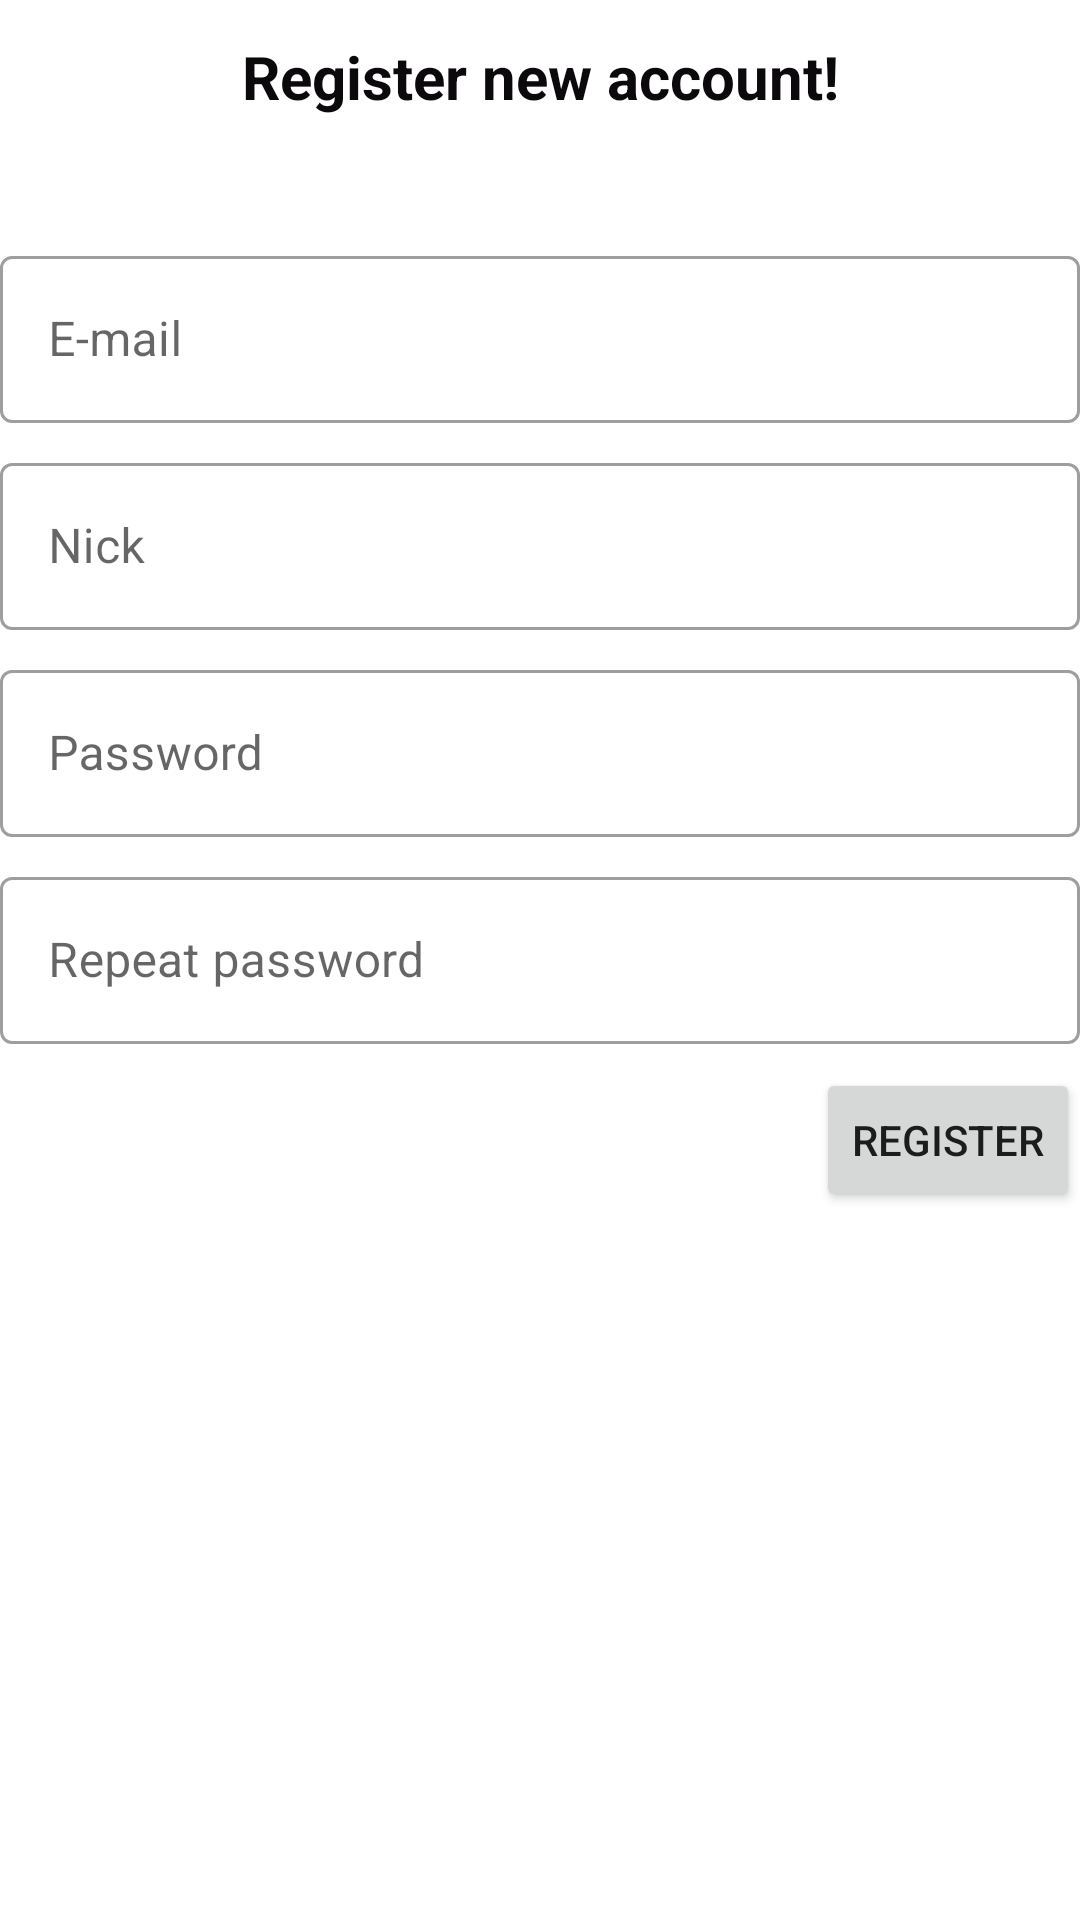

Reconstruct the res/layout file that produces this screen, plus the resources it refers to.
<!-- AndroidManifest.xml: application theme Theme.Puns -->
<!-- res/layout/fragment_register.xml -->
<?xml version="1.0" encoding="utf-8"?>
<layout xmlns:android="http://schemas.android.com/apk/res/android"
    xmlns:app="http://schemas.android.com/apk/res-auto"
    xmlns:tools="http://schemas.android.com/tools">

    <androidx.constraintlayout.widget.ConstraintLayout
        android:layout_width="match_parent"
        android:layout_height="match_parent"
        android:layout_margin="50dp"
        tools:context=".presentation.fragment.EntryFragment">

        <TextView
            android:layout_width="wrap_content"
            android:layout_height="wrap_content"
            android:layout_marginTop="12dp"
            android:autoSizeTextType="uniform"
            android:text="@string/register_"
            android:textColor="@color/rich_dark"
            android:textSize="20dp"
            android:textStyle="bold"
            app:layout_constraintEnd_toEndOf="parent"
            app:layout_constraintStart_toStartOf="parent"
            app:layout_constraintTop_toTopOf="parent" />

        <com.google.android.material.textfield.TextInputLayout
            android:id="@+id/email_input"
            style="@style/Widget.MaterialComponents.TextInputLayout.OutlinedBox"
            android:layout_width="match_parent"
            android:layout_height="wrap_content"
            android:layout_marginTop="80dp"
            android:hint="@string/email"
            app:layout_constraintEnd_toEndOf="parent"
            app:layout_constraintStart_toStartOf="parent"
            app:layout_constraintTop_toTopOf="parent">

            <com.google.android.material.textfield.TextInputEditText
                android:id="@+id/email_et"
                android:layout_width="match_parent"
                android:layout_height="wrap_content"
                android:inputType="textEmailAddress" />

        </com.google.android.material.textfield.TextInputLayout>

        <com.google.android.material.textfield.TextInputLayout
            android:id="@+id/nickname_input"
            style="@style/Widget.MaterialComponents.TextInputLayout.OutlinedBox"
            android:layout_width="match_parent"
            android:layout_height="wrap_content"
            android:layout_marginTop="8dp"
            android:hint="@string/nick"
            app:layout_constraintEnd_toEndOf="parent"
            app:layout_constraintStart_toStartOf="parent"
            app:layout_constraintTop_toBottomOf="@id/email_input">

            <com.google.android.material.textfield.TextInputEditText
                android:id="@+id/nickname_et"
                android:layout_width="match_parent"
                android:layout_height="wrap_content" />

        </com.google.android.material.textfield.TextInputLayout>

        <com.google.android.material.textfield.TextInputLayout
            android:id="@+id/password_input"
            style="@style/Widget.MaterialComponents.TextInputLayout.OutlinedBox"
            android:layout_width="match_parent"
            android:layout_height="wrap_content"
            android:layout_marginTop="8dp"
            android:hint="@string/password"
            app:layout_constraintEnd_toEndOf="parent"
            app:layout_constraintStart_toStartOf="parent"
            app:layout_constraintTop_toBottomOf="@id/nickname_input">

            <com.google.android.material.textfield.TextInputEditText
                android:id="@+id/password_et"
                android:layout_width="match_parent"
                android:layout_height="wrap_content"
                android:inputType="textPassword" />

        </com.google.android.material.textfield.TextInputLayout>

        <com.google.android.material.textfield.TextInputLayout
            android:id="@+id/repeat_password_input"
            style="@style/Widget.MaterialComponents.TextInputLayout.OutlinedBox"
            android:layout_width="match_parent"
            android:layout_height="wrap_content"
            android:layout_marginTop="8dp"
            android:hint="@string/repeat_password"
            app:layout_constraintEnd_toEndOf="parent"
            app:layout_constraintStart_toStartOf="parent"
            app:layout_constraintTop_toBottomOf="@id/password_input">

            <com.google.android.material.textfield.TextInputEditText
                android:id="@+id/repeat_password_et"
                android:layout_width="match_parent"
                android:layout_height="wrap_content"
                android:inputType="textPassword" />

        </com.google.android.material.textfield.TextInputLayout>

        <Button
            android:id="@+id/register_btn"
            android:layout_width="wrap_content"
            android:layout_height="wrap_content"
            android:layout_marginTop="8dp"
            android:text="@string/register"
            app:layout_constraintEnd_toEndOf="parent"
            app:layout_constraintTop_toBottomOf="@id/repeat_password_input" />

        <TextView
            android:id="@+id/register_hint"
            android:layout_width="wrap_content"
            android:layout_height="wrap_content"
            android:layout_marginTop="8dp"
            android:text=""
            android:textColor="@color/fire_opal_dark"
            android:textSize="15sp"
            android:textStyle="bold"
            app:layout_constraintStart_toStartOf="parent"
            app:layout_constraintTop_toBottomOf="@id/repeat_password_input" />

    </androidx.constraintlayout.widget.ConstraintLayout>
</layout>
<!-- resources referenced by this layout -->
<resources>
  <color name="fire_opal_dark">#ee341b</color>
  <color name="rich_dark">#0C090D</color>
  <string name="email">E-mail</string>
  <string name="nick">Nick</string>
  <string name="password">Password</string>
  <string name="register">Register</string>
  <string name="register_">Register new account!</string>
  <string name="repeat_password">Repeat password</string>
  <style name="Theme.Puns" parent="Theme.MaterialComponents.Light.NoActionBar">
          
          <item name="android:forceDarkAllowed" tools:targetApi="q">false</item>
          <item name="colorPrimary">@color/fire_opal</item>
          <item name="colorPrimaryVariant">@color/fire_opal_dark</item>
          <item name="colorOnPrimary">@color/rich_dark</item>
          
          <item name="colorSecondary">@color/orange_yellow</item>
          <item name="colorSecondaryVariant">@color/orange_yellow_dark</item>
          <item name="colorOnSecondary">@color/rich_dark</item>
          
          <item name="android:statusBarColor" tools:targetApi="l">?attr/colorPrimaryVariant</item>
          
      </style>
  <color name="fire_opal">#F15946</color>
  <color name="orange_yellow">#F9C22E</color>
  <color name="orange_yellow_dark">#EDB007</color>
</resources>
